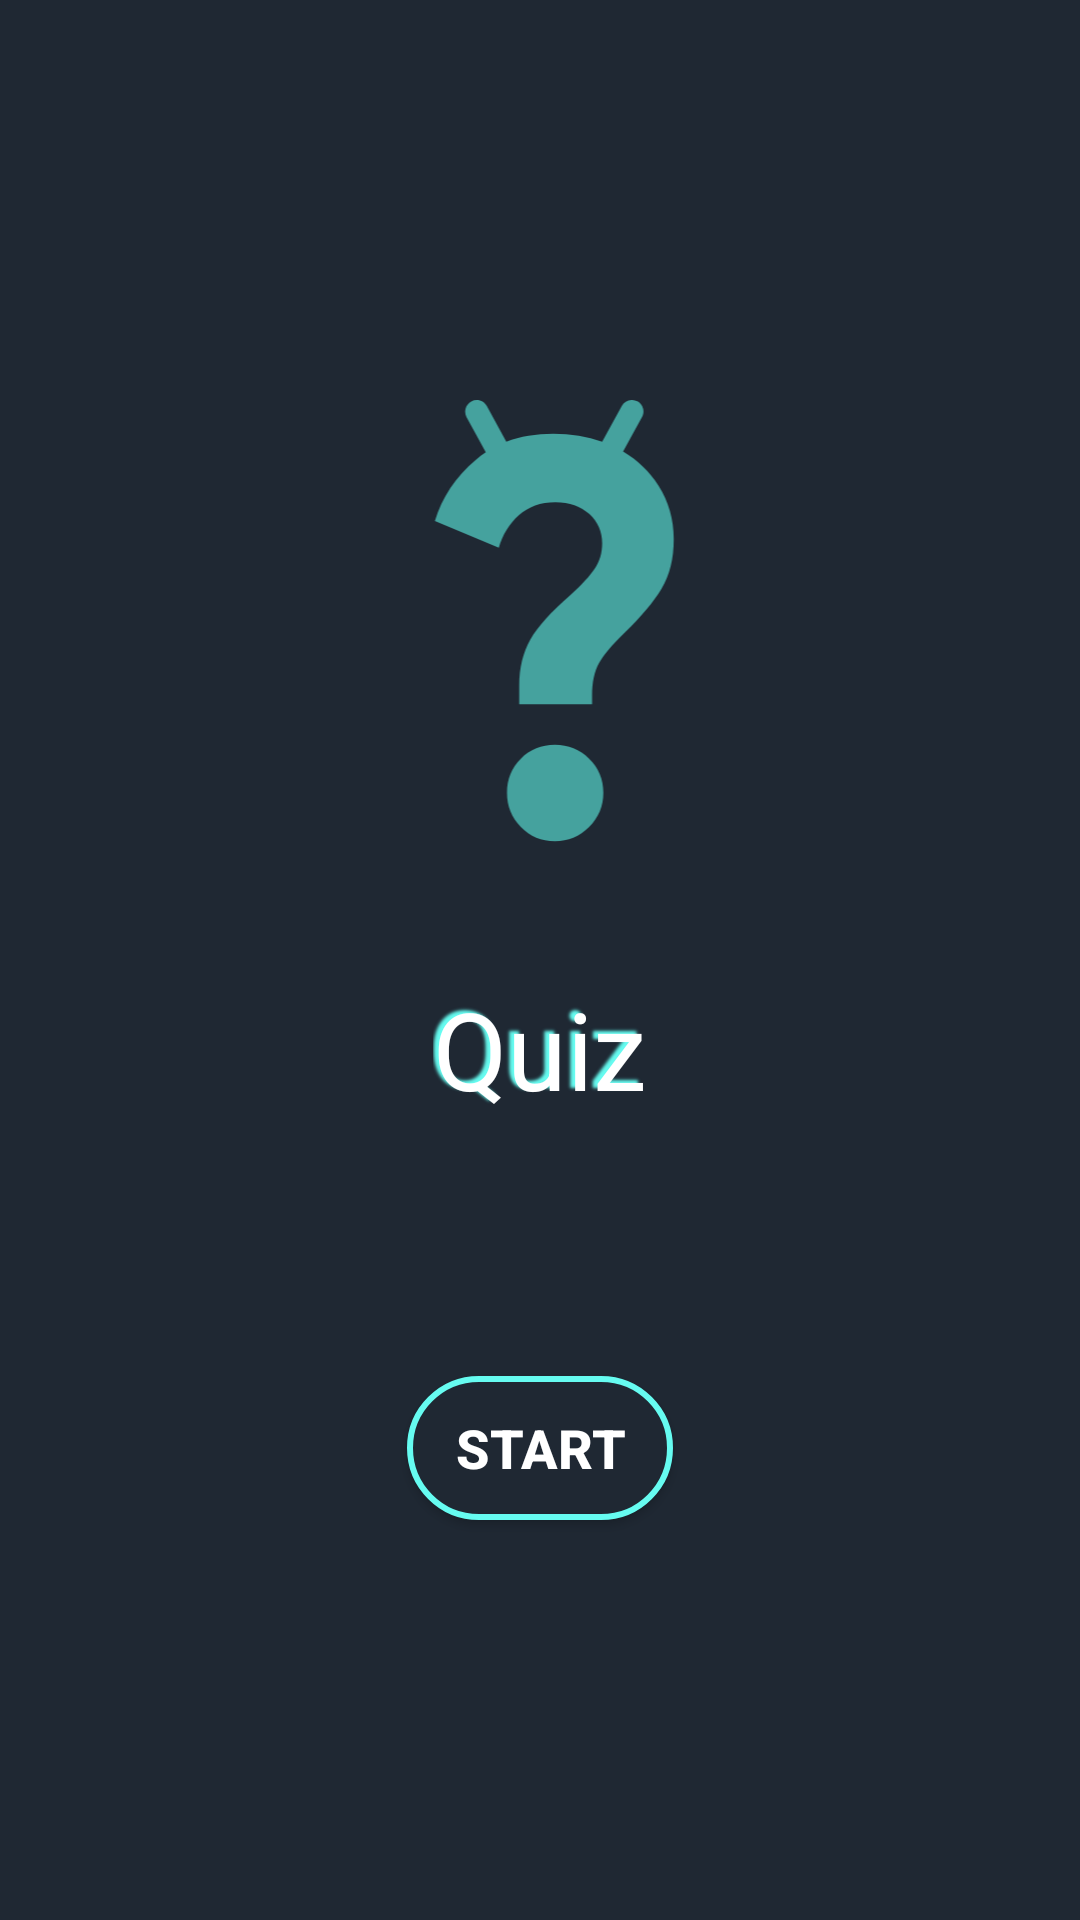

The Android layout XML behind this screen, and the referenced resources:
<!-- AndroidManifest.xml: application theme AppTheme -->
<!-- res/layout/fragment_title.xml -->
<?xml version="1.0" encoding="utf-8"?>
<layout xmlns:android="http://schemas.android.com/apk/res/android"
    xmlns:app="http://schemas.android.com/apk/res-auto"
    xmlns:tools="http://schemas.android.com/tools"
    tools:context="com.example.android.navigation.TitleFragment">

    <androidx.constraintlayout.widget.ConstraintLayout
        android:id="@+id/titleConstraint"
        android:layout_width="match_parent"
        android:layout_height="match_parent"
        android:background="@color/main_color">

        <android.widget.Button
            android:id="@+id/playButton"
            android:layout_width="wrap_content"
            android:layout_height="wrap_content"
            android:layout_marginStart="@dimen/horizontal_margin"
            android:layout_marginEnd="@dimen/horizontal_margin"
            android:background="@drawable/custom_button"
            android:paddingStart="@dimen/button_padding"
            android:paddingEnd="@dimen/button_padding"
            android:text="@string/start"
            android:textColor="@color/white"
            android:textSize="@dimen/button_text_size"
            android:textStyle="bold"
            app:layout_constraintBottom_toBottomOf="parent"
            app:layout_constraintEnd_toEndOf="parent"
            app:layout_constraintStart_toStartOf="parent"
            app:layout_constraintTop_toBottomOf="@+id/titleImage" />

        <ImageView
            android:id="@+id/titleImage"
            android:layout_width="0dp"
            android:layout_height="@dimen/image_header_height"
            android:layout_marginStart="@dimen/horizontal_margin"
            android:scaleType="fitCenter"
            app:layout_constraintBottom_toTopOf="@+id/playButton"
            app:layout_constraintEnd_toEndOf="parent"
            app:layout_constraintHorizontal_bias="1.0"
            app:layout_constraintStart_toStartOf="parent"
            app:layout_constraintTop_toTopOf="parent"
            app:srcCompat="@drawable/android_quiz" />

        <TextView
            android:id="@+id/game_name"
            style="@style/TextViewPrimary"
            android:layout_width="wrap_content"
            android:layout_height="0dp"
            android:shadowColor="@color/electric_blue"
            android:shadowDx="-5"
            android:shadowDy="-3"
            android:shadowRadius="2"
            android:text="@string/title"
            android:textSize="36sp"
            app:layout_constraintBottom_toTopOf="@+id/playButton"
            app:layout_constraintEnd_toEndOf="parent"
            app:layout_constraintStart_toStartOf="parent"
            app:layout_constraintTop_toBottomOf="@+id/titleImage" />

    </androidx.constraintlayout.widget.ConstraintLayout>
</layout>
<!-- resources referenced by this layout -->
<resources>
  <color name="electric_blue">#66FCF1</color>
  <color name="main_color">#1F2833</color>
  <color name="white">#ffff</color>
  <dimen name="button_padding">16dp</dimen>
  <dimen name="button_text_size">18sp</dimen>
  <dimen name="horizontal_margin">8dp</dimen>
  <dimen name="image_header_height">192dp</dimen>
  <!-- drawable android_quiz (drawable) -->
  <vector xmlns:android="http://schemas.android.com/apk/res/android"
      android:width="507dp"
      android:height="428.5dp"
      android:viewportWidth="507"
      android:viewportHeight="428.5">
      <path
          android:fillColor="@color/aquamarin"
          android:pathData="M255.6,256.5c-9.9,0 -18.4,3.5 -25.3,10.3c-6.9,6.9 -10.3,15.3 -10.3,25.3s3.4,18.4 10.3,25.5c6.9,7 15.3,10.6 25.3,10.6c9.9,0 18.4,-3.5 25.5,-10.6c7,-7 10.6,-15.5 10.6,-25.5s-3.5,-18.4 -10.6,-25.3C274.1,260 265.6,256.5 255.6,256.5z" />
      <path
          android:fillColor="@color/aquamarin"
          android:pathData="M332.8,63.8c-6.6,-10.4 -15.4,-18.8 -26.4,-25.4l14.1,-25.7c1.1,-2 1.4,-4.3 0.7,-6.5c-0.6,-2.2 -2.1,-4.1 -4.1,-5.2L317,1c-4.2,-2.2 -9.4,-0.7 -11.6,3.5l-14.6,26.6c-11.1,-4 -23.2,-6 -36.4,-6c-12.8,0 -24.5,2 -34.9,5.9L205,4.5c-1.1,-2 -2.9,-3.5 -5.1,-4.1c-2.2,-0.6 -4.5,-0.4 -6.5,0.7c-2,1.1 -3.5,2.9 -4.2,5.2c-0.6,2.2 -0.4,4.5 0.7,6.5l14.3,26.1c-2.5,1.7 -5,3.5 -7.3,5.5c-15.2,12.8 -25.4,28.1 -30.6,45.7l47.6,19.9c2.8,-9.7 7.7,-17.7 14.9,-24.2C235.9,79.3 245,76 256,76c10.5,0 18.9,3 25.3,8.9c6.3,5.9 9.5,13.2 9.5,21.7c0,7.2 -1.9,13.5 -5.6,19c-3.7,5.5 -9.7,12 -18,19.5c-14.4,12.4 -24.3,23.5 -29.8,33.1c-5.5,9.7 -8.3,21.1 -8.3,34.4v13.7h54.2v-6.6c0,-9.7 1.7,-17.7 5.2,-24c3.4,-6.3 9.9,-13.9 19.2,-22.8c12.1,-11.6 21.2,-22.4 27.3,-32.5c6.1,-10.1 9.1,-22.3 9.1,-36.6C344.2,89.2 340.4,75.8 332.8,63.8z" />
  </vector>
  <!-- drawable custom_button (drawable) -->
  <?xml version="1.0" encoding="utf-8"?>
  <shape xmlns:android="http://schemas.android.com/apk/res/android"
      android:shape="rectangle">
      <gradient
          android:angle="90"
          android:endColor="@color/main_color"
          android:startColor="@color/main_color" />
      <stroke
          android:width="2dp"
          android:color="@color/electric_blue" />
      <corners android:radius="46dp" />
  </shape>
  <string name="start">Start</string>
  <string name="title">Quiz</string>
  <style name="TextViewPrimary">
          <item name="android:layout_width">match_parent</item>
          <item name="android:layout_height">wrap_content</item>
          <item name="android:textSize">20sp</item>
          <item name="fontFamily">@font/roboto</item>
          <item name="android:textColor">@color/white</item>
      </style>
  <style name="AppTheme" parent="Theme.AppCompat.DayNight.DarkActionBar">
          
          <item name="colorPrimary">@color/action_bar_color</item>
          <item name="colorPrimaryDark">@color/black</item>
          <item name="colorAccent">@color/colorAccent</item>
      </style>
  <color name="aquamarin">#45A29E</color>
  <color name="action_bar_color">#0B0C10</color>
  <color name="black">#000000</color>
  <color name="colorAccent">#7e53c5</color>
</resources>
